Labelled photos from "HAR_dataset", an image-classification folder in shivamkansara18/Ambient-Assisted-Living-using-LLMs. The possible labels are: jogging, standing, walking.

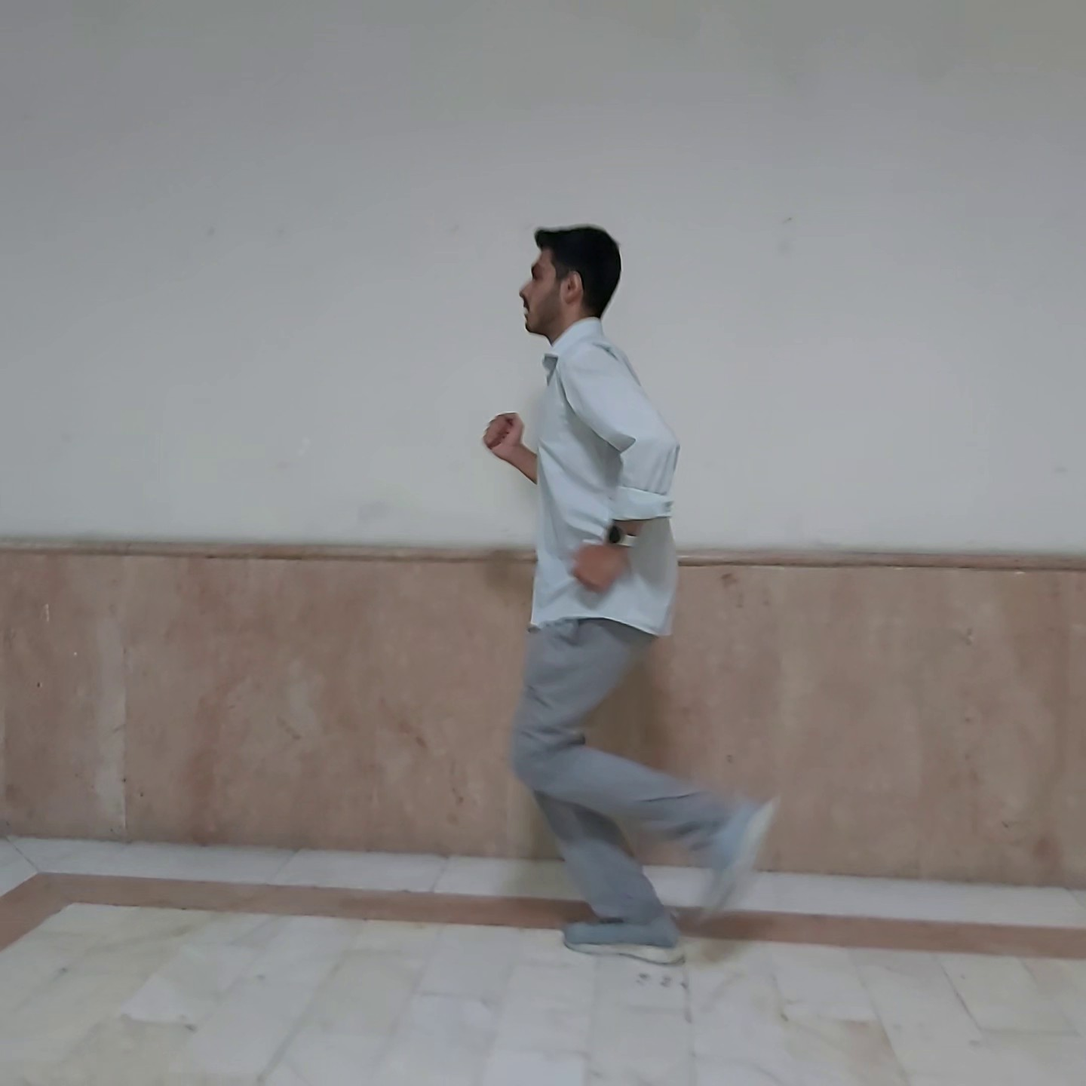
Label: jogging

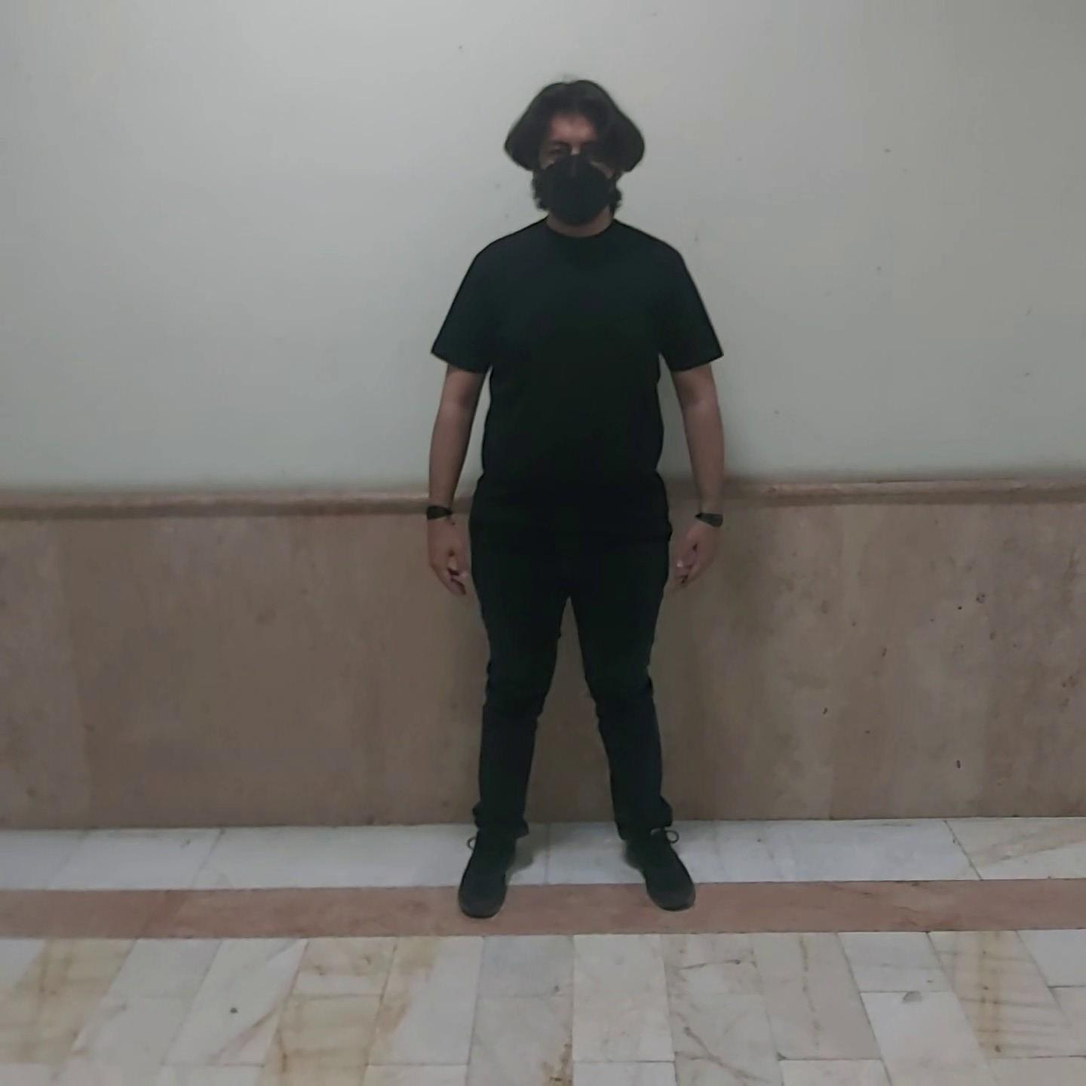
Label: standing

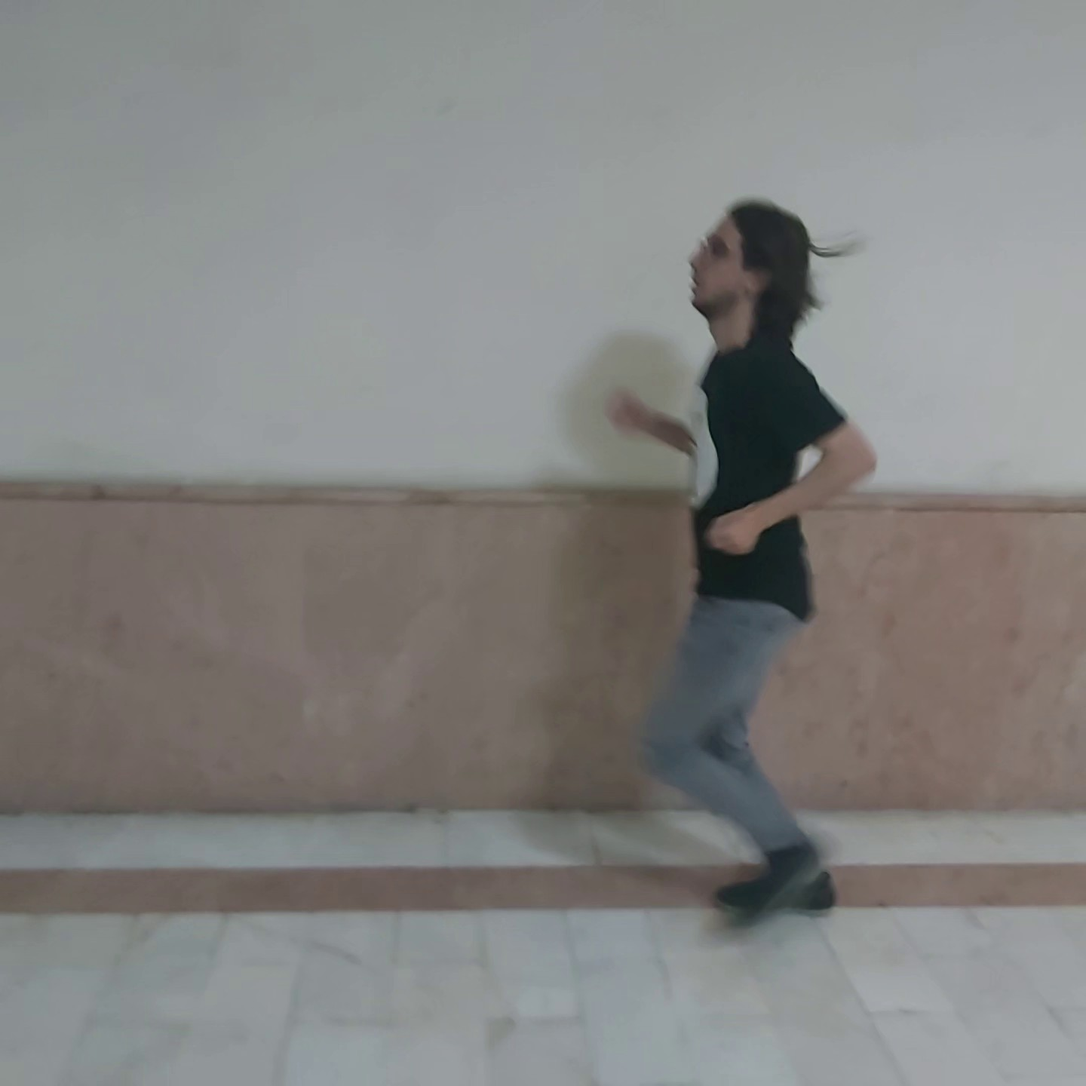
Label: jogging

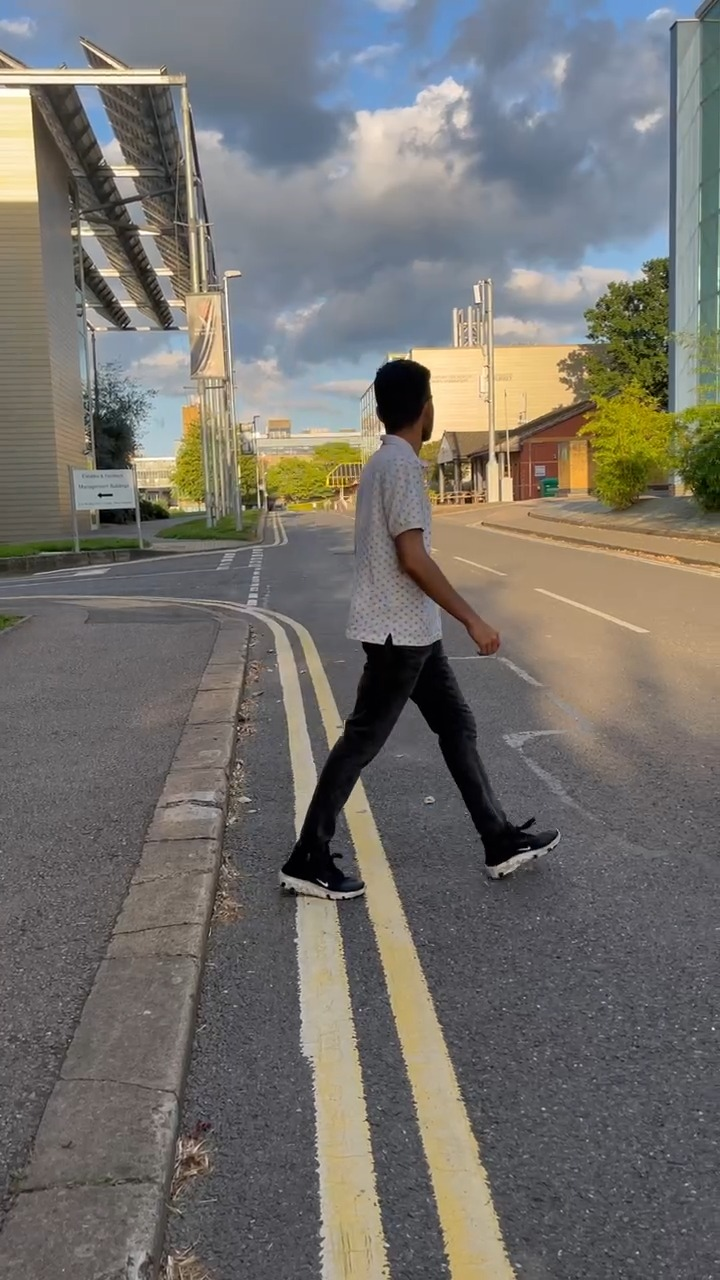
Label: walking

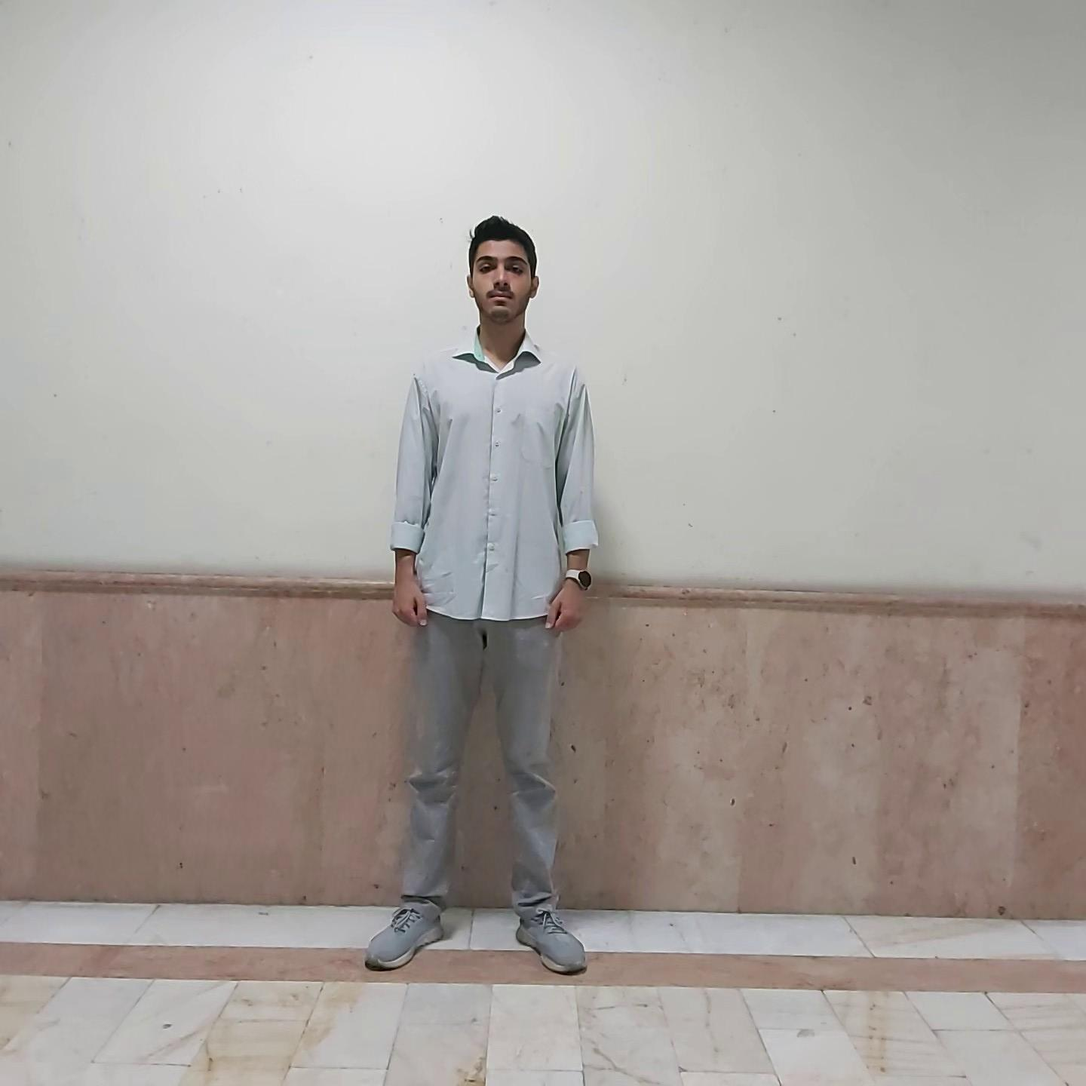
Label: standing

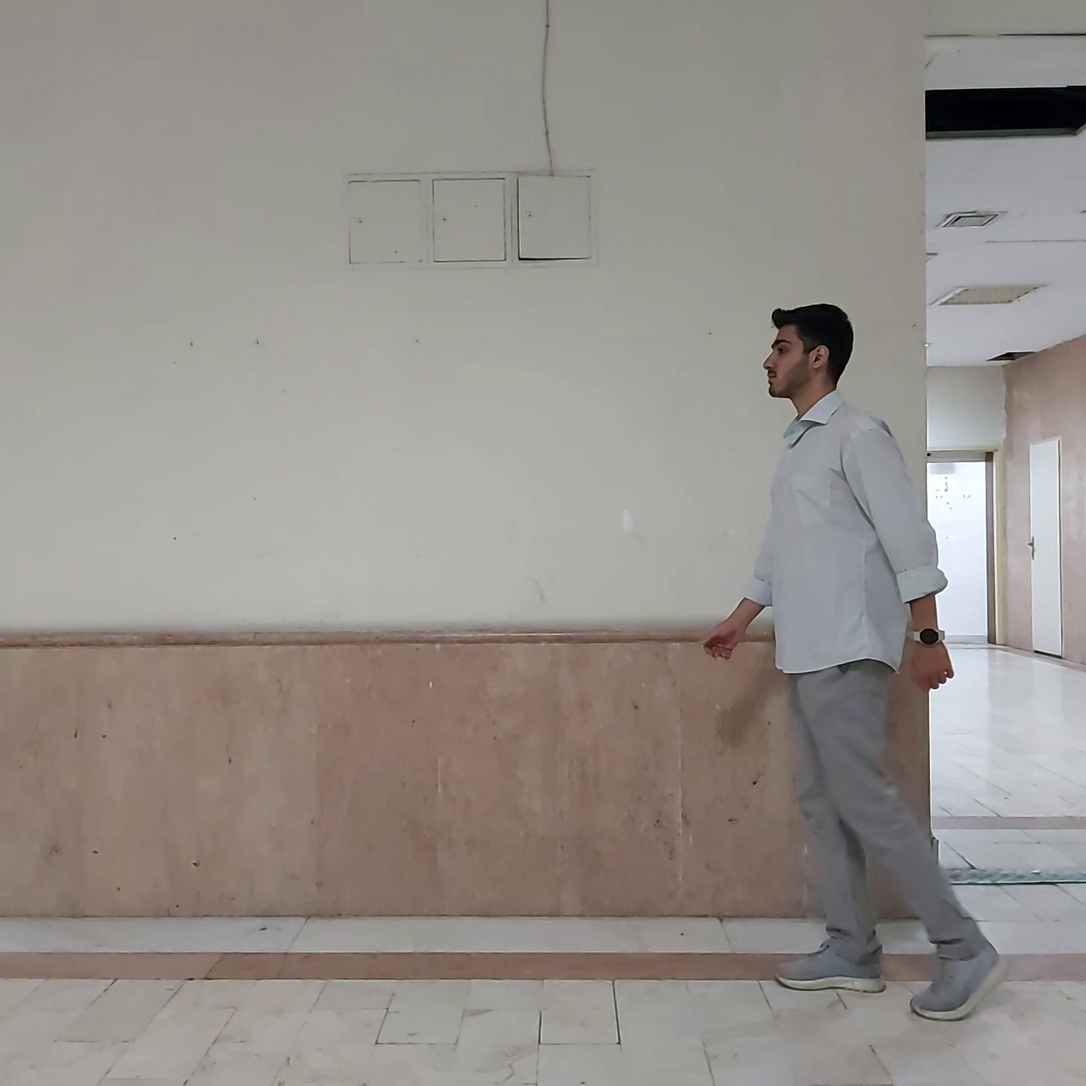
Label: walking
